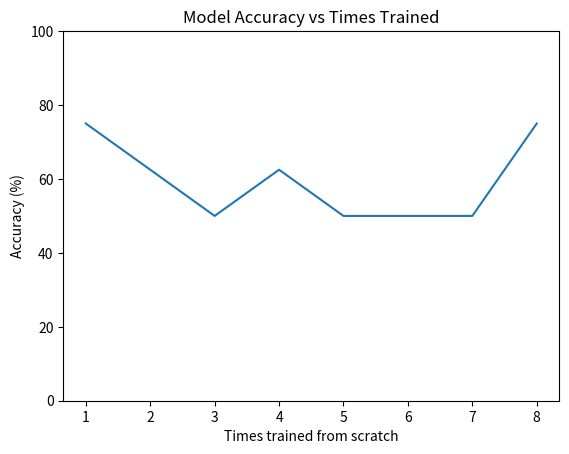

Python code for this plot:
# Author: Dorian Knight
# Created: April 5th 2026
# Updated: April 5th 2026
# Description: Model performance over time - model was run in separate code and accuracies were written down and included here

import matplotlib.pyplot as plt

fig, ax = plt.subplots()
index = [1,2,3,4,5,6,7,8]
accuracies = [75,62.5,50,62.5, 50, 50, 50, 75]
ax.plot(index, accuracies)
ax.set_title("Model Accuracy vs Times Trained")
ax.set_ylabel("Accuracy (%)")
ax.set_ylim([0,100])
ax.set_xlabel("Times trained from scratch")
fig.savefig("Model Accuracy vs Train Cycles.png")
plt.show()
